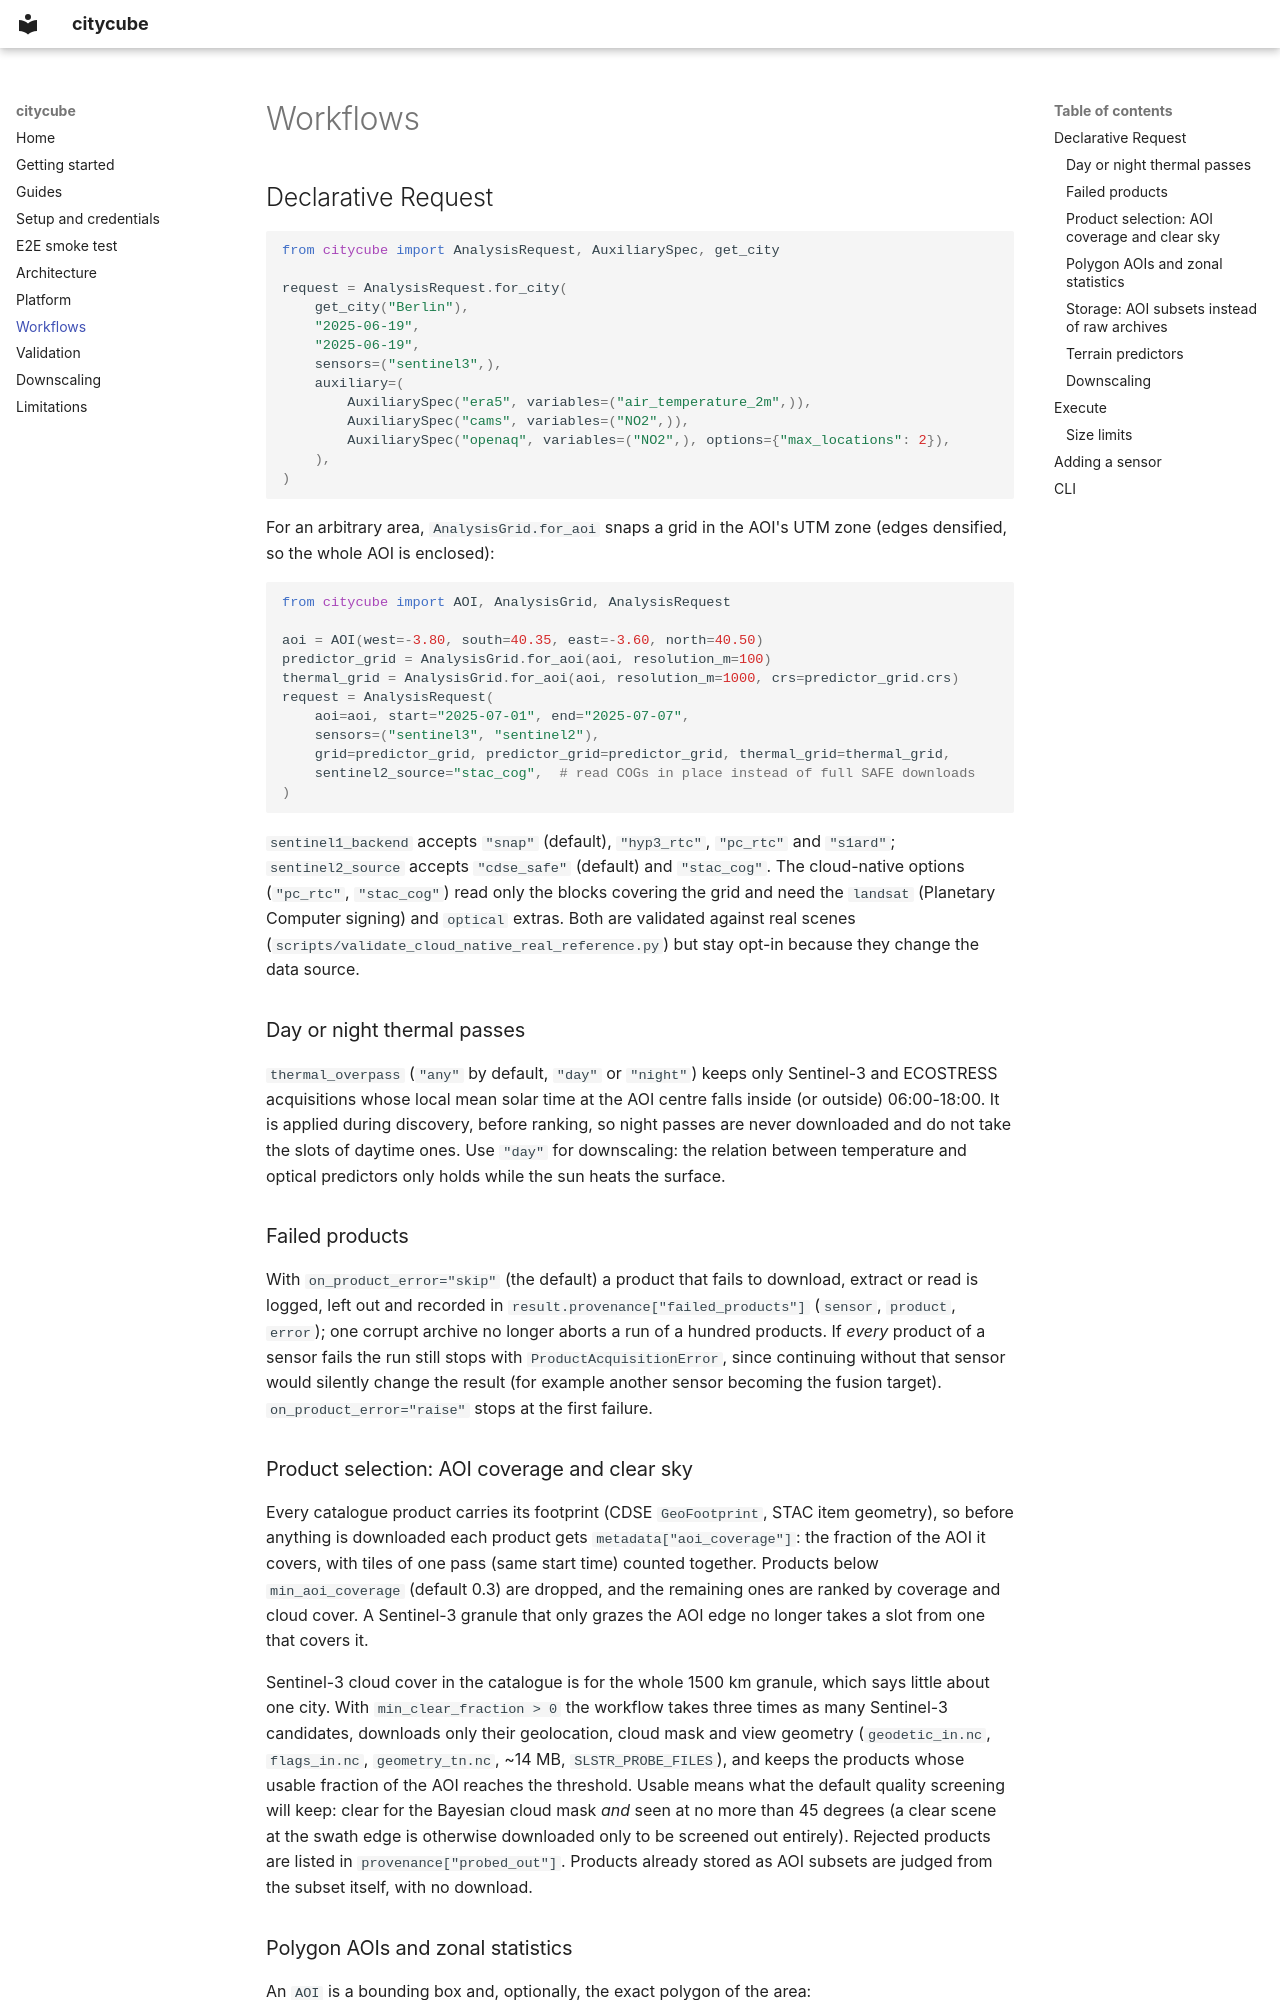

repository: JSempereH/Sentinel-Orchestrator · page: workflows/index.html · generator: mkdocs

# Workflows

## Declarative Request

```python
from citycube import AnalysisRequest, AuxiliarySpec, get_city

request = AnalysisRequest.for_city(
    get_city("Berlin"),
    "2025-06-19",
    "2025-06-19",
    sensors=("sentinel3",),
    auxiliary=(
        AuxiliarySpec("era5", variables=("air_temperature_2m",)),
        AuxiliarySpec("cams", variables=("NO2",)),
        AuxiliarySpec("openaq", variables=("NO2",), options={"max_locations": 2}),
    ),
)
```

For an arbitrary area, `AnalysisGrid.for_aoi` snaps a grid in the AOI's
UTM zone (edges densified, so the whole AOI is enclosed):

```python
from citycube import AOI, AnalysisGrid, AnalysisRequest

aoi = AOI(west=-3.80, south=40.35, east=-3.60, north=40.50)
predictor_grid = AnalysisGrid.for_aoi(aoi, resolution_m=100)
thermal_grid = AnalysisGrid.for_aoi(aoi, resolution_m=1000, crs=predictor_grid.crs)
request = AnalysisRequest(
    aoi=aoi, start="2025-07-01", end="2025-07-07",
    sensors=("sentinel3", "sentinel2"),
    grid=predictor_grid, predictor_grid=predictor_grid, thermal_grid=thermal_grid,
    sentinel2_source="stac_cog",  # read COGs in place instead of full SAFE downloads
)
```

`sentinel1_backend` accepts `"snap"` (default), `"hyp3_rtc"`, `"pc_rtc"`
and `"s1ard"`; `sentinel2_source` accepts `"cdse_safe"` (default) and
`"stac_cog"`. The cloud-native options (`"pc_rtc"`, `"stac_cog"`) read only
the blocks covering the grid and need the `landsat` (Planetary Computer
signing) and `optical` extras. Both are validated against real scenes
(`scripts/validate_cloud_native_real_reference.py`) but stay opt-in because
they change the data source.

### Day or night thermal passes

`thermal_overpass` (`"any"` by default, `"day"` or `"night"`) keeps only
Sentinel-3 and ECOSTRESS acquisitions whose local mean solar time at the AOI
centre falls inside (or outside) 06:00-18:00. It is applied during
discovery, before ranking, so night passes are never downloaded and do not
take the slots of daytime ones. Use `"day"` for downscaling: the relation
between temperature and optical predictors only holds while the sun heats
the surface.

### Failed products

With `on_product_error="skip"` (the default) a product that fails to
download, extract or read is logged, left out and recorded in
`result.provenance["failed_products"]` (`sensor`, `product`, `error`); one
corrupt archive no longer aborts a run of a hundred products. If *every*
product of a sensor fails the run still stops with
`ProductAcquisitionError`, since continuing without that sensor would
silently change the result (for example another sensor becoming the fusion
target). `on_product_error="raise"` stops at the first failure.
